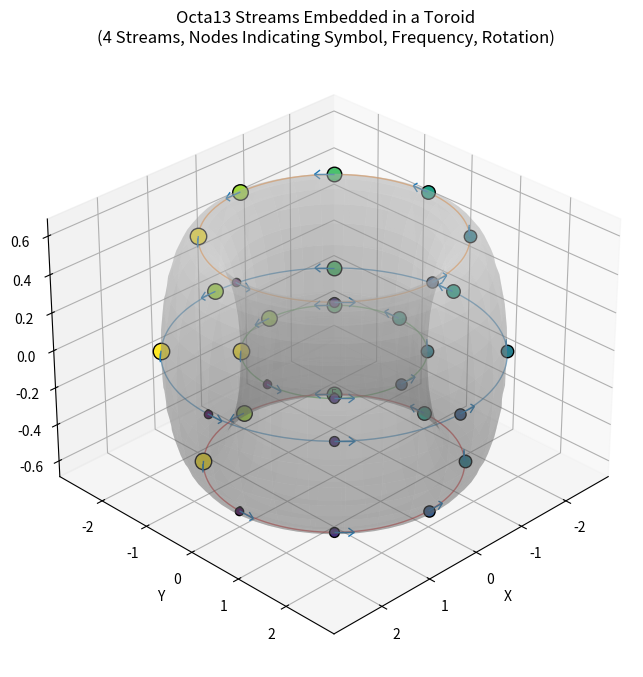

Write Python code to recreate this figure.
import numpy as np
import matplotlib.pyplot as plt
from mpl_toolkits.mplot3d import Axes3D

# Parameters for the torus
R = 2      # Major radius
r = 0.6    # Minor radius

# Create figure and 3D axis
fig = plt.figure(figsize=(10, 8))
ax = fig.add_subplot(111, projection='3d')

# Draw semi-transparent torus surface
u = np.linspace(0, 2 * np.pi, 60)
v = np.linspace(0, 2 * np.pi, 30)
U, V = np.meshgrid(u, v)
X = (R + r * np.cos(V)) * np.cos(U)
Y = (R + r * np.cos(V)) * np.sin(U)
Z = r * np.sin(V)
ax.plot_surface(X, Y, Z, color='lightgrey', alpha=0.3, linewidth=0)

# Plot 4 streams as circular rings on the torus
num_streams = 4
nodes_per_stream = 8

for i in range(num_streams):
    # Fixed toroidal latitude for each stream
    vi = (i / num_streams) * 2 * np.pi
    ui = np.linspace(0, 2 * np.pi, 200)
    
    # Parametric equation for the ring
    x_ring = (R + r * np.cos(vi)) * np.cos(ui)
    y_ring = (R + r * np.cos(vi)) * np.sin(ui)
    z_ring = r * np.sin(vi)
    
    # Plot the ring
    ax.plot(x_ring, y_ring, z_ring, linewidth=1, alpha=0.6)
    
    # Plot nodes on each ring
    node_us = np.linspace(0, 2 * np.pi, nodes_per_stream, endpoint=False)
    for j, uj in enumerate(node_us):
        x_node = (R + r * np.cos(vi)) * np.cos(uj)
        y_node = (R + r * np.cos(vi)) * np.sin(uj)
        z_node = r * np.sin(vi)
        
        # Symbol value and frequency mapping (example)
        symbol = j
        frequency = 1 + j  # illustrative frequency index
        size = 20 + 15 * frequency
        
        # Color map based on symbol
        color = plt.cm.viridis(symbol / (nodes_per_stream - 1))
        
        # Plot node
        ax.scatter(x_node, y_node, z_node, s=size, color=color, edgecolor='k', depthshade=True)
        ax.text(x_node, y_node, z_node, str(symbol), fontsize=8, color='k', ha='center', va='center')
        
        # Compute tangent vector for spin arrow
        # Derivative wrt uj only influences the cosine/sine of uj
        tx = - (R + r * np.cos(vi)) * np.sin(uj)
        ty = (R + r * np.cos(vi)) * np.cos(uj)
        tz = 0
        # Normalize tangent
        norm = np.sqrt(tx**2 + ty**2 + tz**2)
        if norm != 0:
            tx, ty, tz = tx / norm, ty / norm, tz / norm
        
        # Plot a small arrow indicating "spin"
        ax.quiver(x_node, y_node, z_node, tx, ty, tz, length=0.3, normalize=True, linewidth=1)

# Set labels and title
ax.set_xlabel('X')
ax.set_ylabel('Y')
ax.set_zlabel('Z')
ax.set_title('Octa13 Streams Embedded in a Toroid\n(4 Streams, Nodes Indicating Symbol, Frequency, Rotation)')

# Adjust view angle
ax.view_init(elev=30, azim=45)

plt.show()
